Run: headless pygame with SDL's dummy video driver; simulated clock (each Clock.tick advances the game by its frame time, no real sleeping); random seed 0; keys injected as events and as key.get_pressed() state; no mouse input.
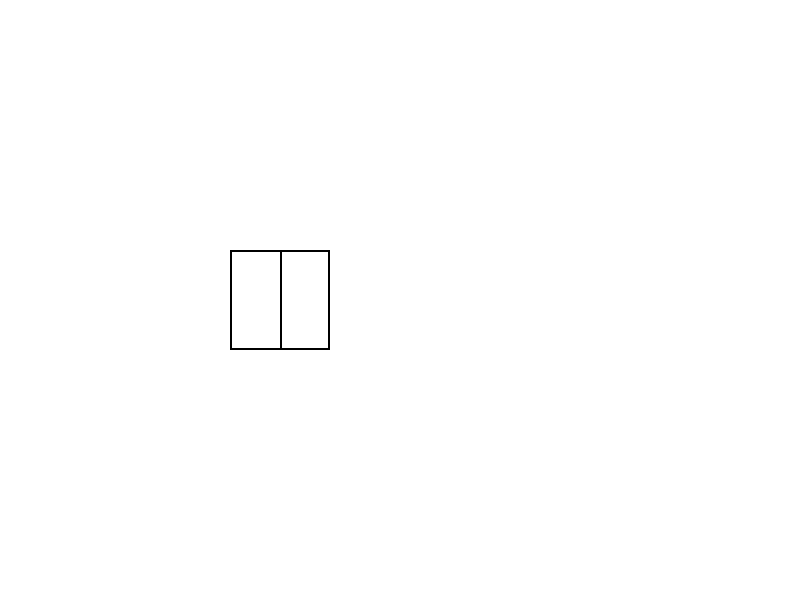
Frame 1 of 4 · flips 1–60 · no input
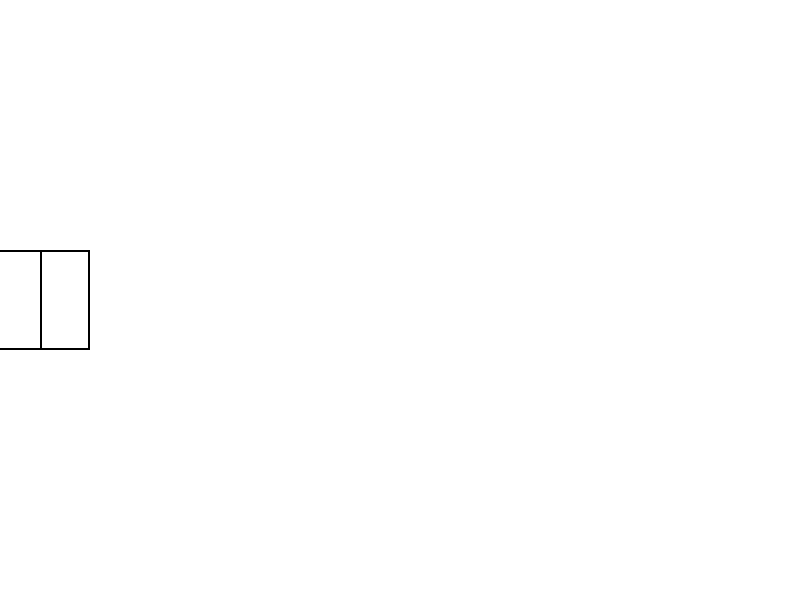
Frame 2 of 4 · flips 61–180 · tapped SPACE, RETURN · held RIGHT (→), D
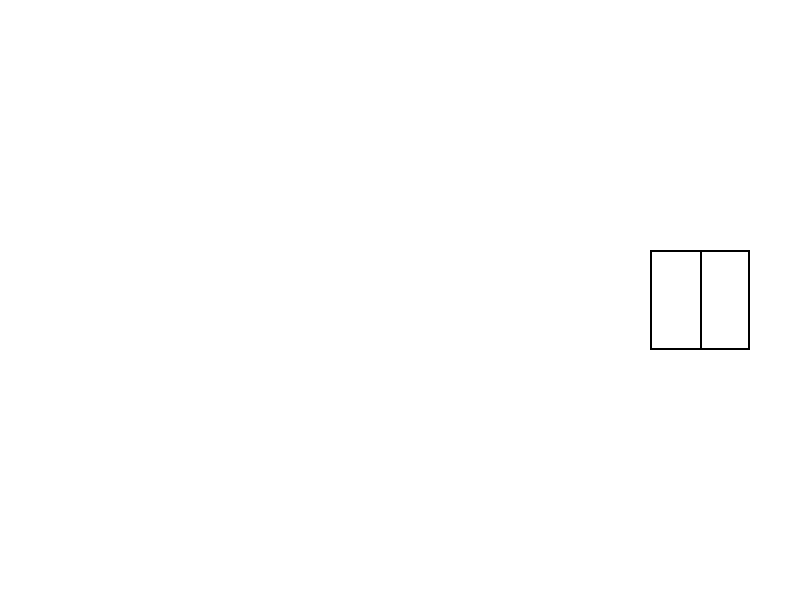
Frame 3 of 4 · flips 181–300 · held DOWN (↓), S
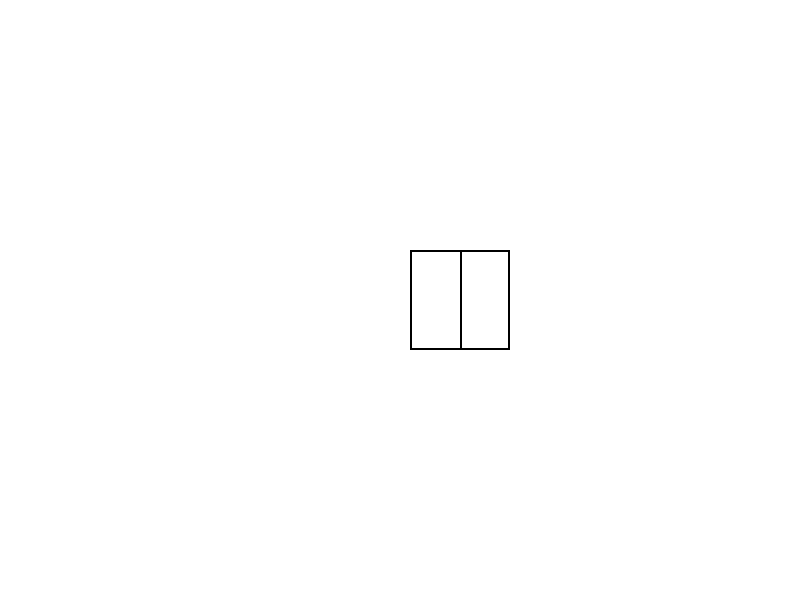
Frame 4 of 4 · flips 301–420 · held LEFT (←), A, UP (↑), W

The pygame program that drew these frames:

import pygame
import sys

# Define colors
WHITE = (255, 255, 255)
BLACK = (0, 0, 0)

class MovingSquare(pygame.sprite.Sprite):
    def __init__(self, screen_width, screen_height):
        super().__init__()
        self.size = 100
        self.image = pygame.Surface((self.size, self.size))
        self.image.fill(WHITE)
        pygame.draw.rect(self.image, BLACK, (0, 0, self.size, self.size), 2)
        pygame.draw.line(self.image, BLACK, (self.size // 2, 0), (self.size // 2, self.size), 2)
        self.rect = self.image.get_rect()
        self.rect.center = (screen_width // 2, screen_height // 2)
        self.speed = 2

    def update(self):
        self.rect.x -= self.speed
        # Reset the square position if it goes off the screen
        if self.rect.right <= 0:
            self.rect.left = 800

def main():
    pygame.init()

    screen_width, screen_height = 800, 600
    screen = pygame.display.set_mode((screen_width, screen_height))
    pygame.display.set_caption("Moving Square with Line")

    all_sprites = pygame.sprite.Group()
    moving_square = MovingSquare(screen_width, screen_height)
    all_sprites.add(moving_square)

    clock = pygame.time.Clock()

    running = True
    while running:
        for event in pygame.event.get():
            if event.type == pygame.QUIT:
                running = False

        all_sprites.update()

        screen.fill(WHITE)
        all_sprites.draw(screen)

        pygame.display.flip()
        clock.tick(60)

    pygame.quit()
    sys.exit()

if __name__ == "__main__":
    main()
